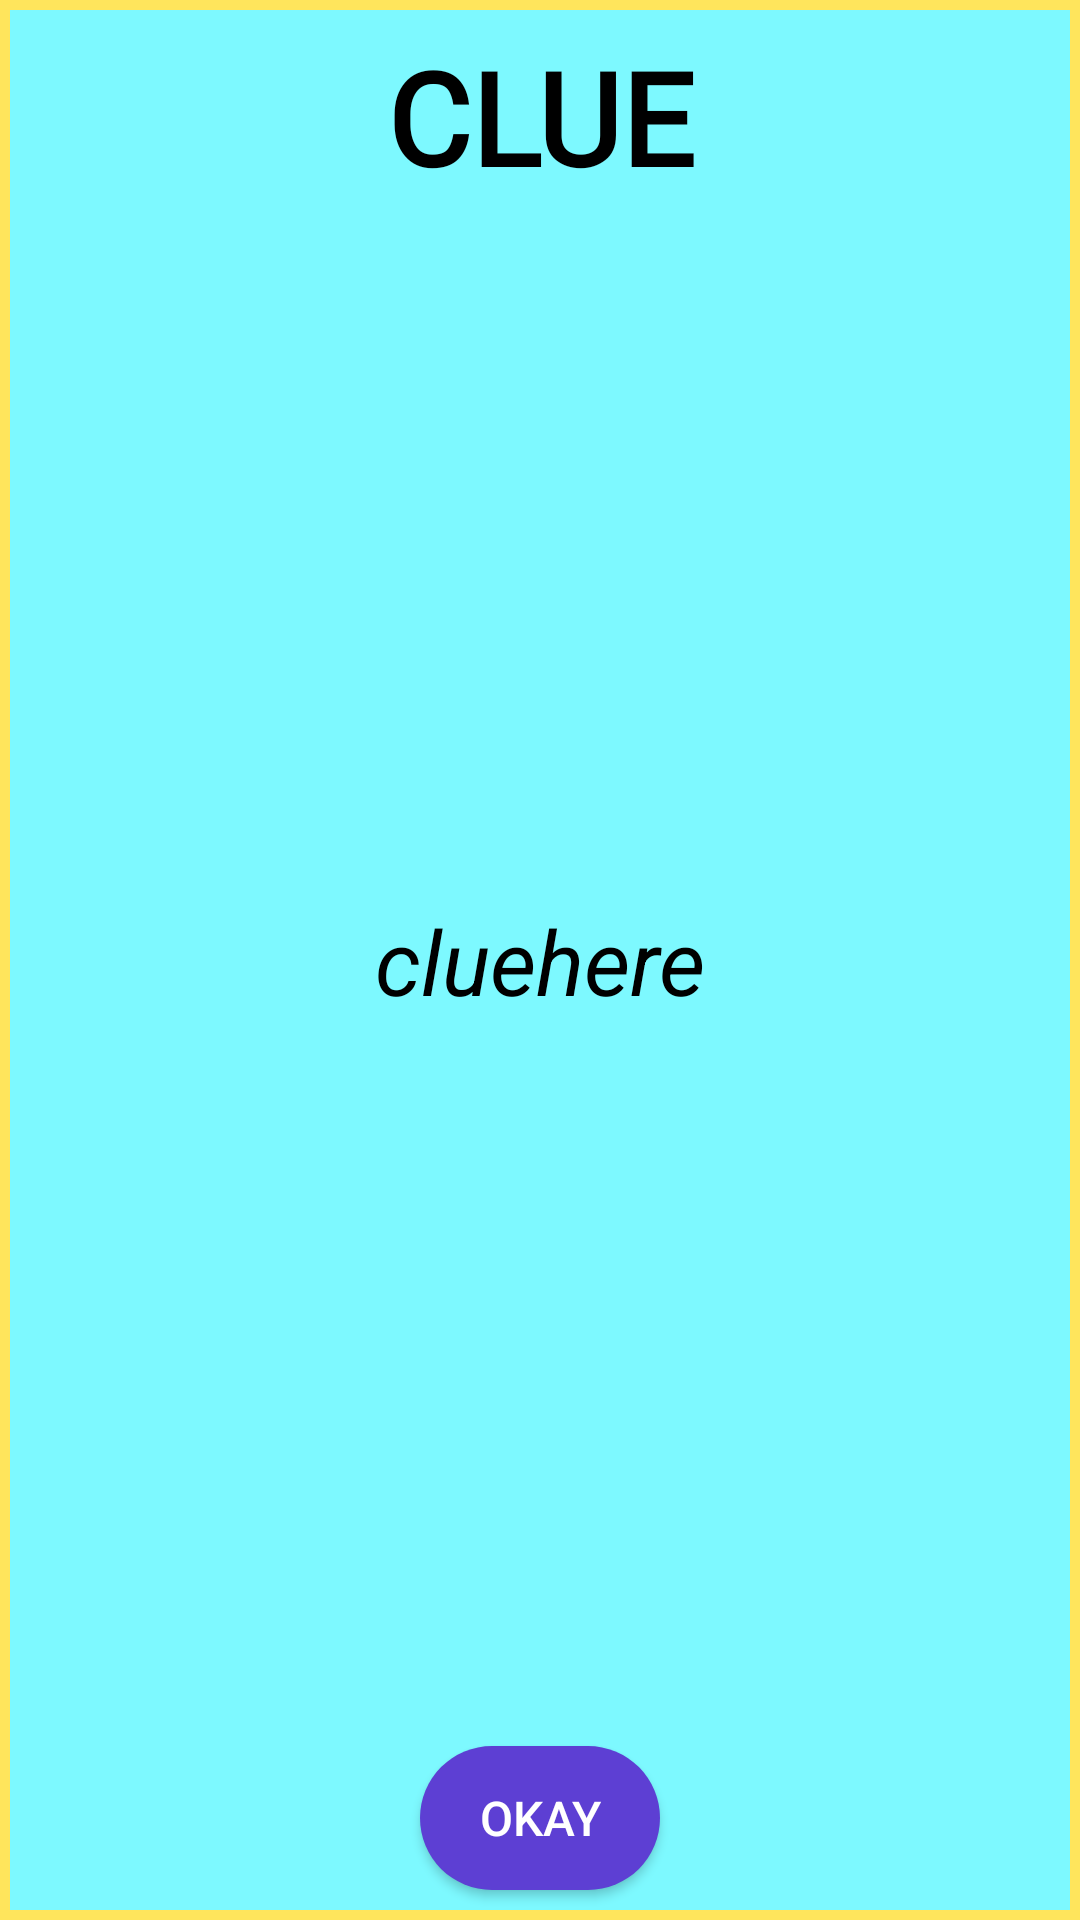

Here is an Android app screen rendered from its layout file. Give the layout XML and the strings, colors and styles it references.
<!-- AndroidManifest.xml: application theme Base.Theme.WordGame -->
<!-- res/layout/cluepopup.xml -->
<?xml version="1.0" encoding="utf-8"?>
<androidx.constraintlayout.widget.ConstraintLayout xmlns:android="http://schemas.android.com/apk/res/android"
    xmlns:app="http://schemas.android.com/apk/res-auto"
    xmlns:tools="http://schemas.android.com/tools"
    android:layout_width="300dp"
    android:layout_height="175dp"
    android:background="@drawable/cluepopup">

    <Button
        android:id="@+id/ok"
        android:layout_width="80dp"
        android:layout_height="48dp"
        android:layout_marginBottom="10dp"
        android:background="@drawable/okaybutton"
        android:text="Okay"
        android:textColor="@color/white"
        android:textSize="16sp"
        app:layout_constraintBottom_toBottomOf="parent"
        app:layout_constraintEnd_toEndOf="parent"
        app:layout_constraintStart_toStartOf="parent" />

    <TextView
        android:id="@+id/textView"
        android:layout_width="263dp"
        android:layout_height="48dp"
        android:layout_marginTop="10dp"
        android:fontFamily="@font/acme"
        android:text="CLUE"
        android:textAlignment="center"
        android:textColor="@color/black"
        android:textSize="43sp"
        android:textStyle="bold"
        app:layout_constraintEnd_toEndOf="parent"
        app:layout_constraintStart_toStartOf="parent"
        app:layout_constraintTop_toTopOf="parent" />

    <TextView
        android:id="@+id/enterclue"
        android:layout_width="wrap_content"
        android:layout_height="wrap_content"
        android:text="cluehere"
        android:textAlignment="center"
        android:textColor="@color/black"
        android:textSize="30sp"
        android:textStyle="italic"
        app:layout_constraintBottom_toTopOf="@+id/ok"
        app:layout_constraintEnd_toEndOf="parent"
        app:layout_constraintStart_toStartOf="parent"
        app:layout_constraintTop_toBottomOf="@+id/textView" />
</androidx.constraintlayout.widget.ConstraintLayout>
<!-- resources referenced by this layout -->
<resources>
  <color name="black">#FF000000</color>
  <color name="white">#FFFFFFFF</color>
  <!-- drawable cluepopup (drawable) -->
  <?xml version="1.0" encoding="utf-8"?>
  <shape xmlns:android="http://schemas.android.com/apk/res/android">
      <solid
          android:color="#7DF9FF"></solid>
      <stroke android:width="10px" android:color="#FFE55C" />
  </shape>
  <!-- drawable okaybutton (drawable) -->
  <?xml version="1.0" encoding="utf-8"?>
  <shape xmlns:android="http://schemas.android.com/apk/res/android">
      <solid
          android:color="#5D3FD3"></solid>
      <corners
          android:topLeftRadius="25dp"
          android:topRightRadius="25dp"
          android:bottomLeftRadius="25dp"
          android:bottomRightRadius="25dp"></corners>
  </shape>
  <style name="Base.Theme.WordGame" parent="Theme.AppCompat.DayNight.NoActionBar">
          
          
      </style>
</resources>
